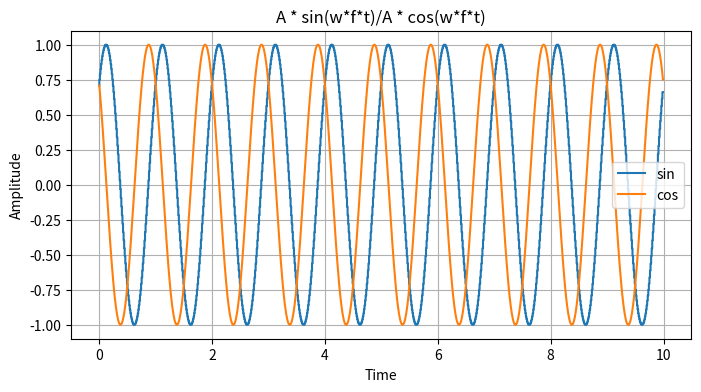

Reproduce this figure in Python.
import numpy as np
import matplotlib.pyplot as plt

# массив значений 
t = np.arange(0, 10, 0.01)


A = 1
f = 1
phi = np.pi / 4.0

# значения синусоиды
y1 = A * np.sin(2 * np.pi * f * t + phi)
# cos
y2 = A * np.cos(2 * np.pi * f * t + phi)

# Создание графика
plt.figure(figsize=[8, 4])


plt.step(t, y1, label ='sin')
plt.plot(t, y2, label ='cos')

plt.xlabel('Time')
plt.ylabel('Amplitude')

# заголовок к графику 
plt.title('A * sin(w*f*t)/A * cos(w*f*t)') 

plt.legend()
plt.grid(True)

#plt.show()


